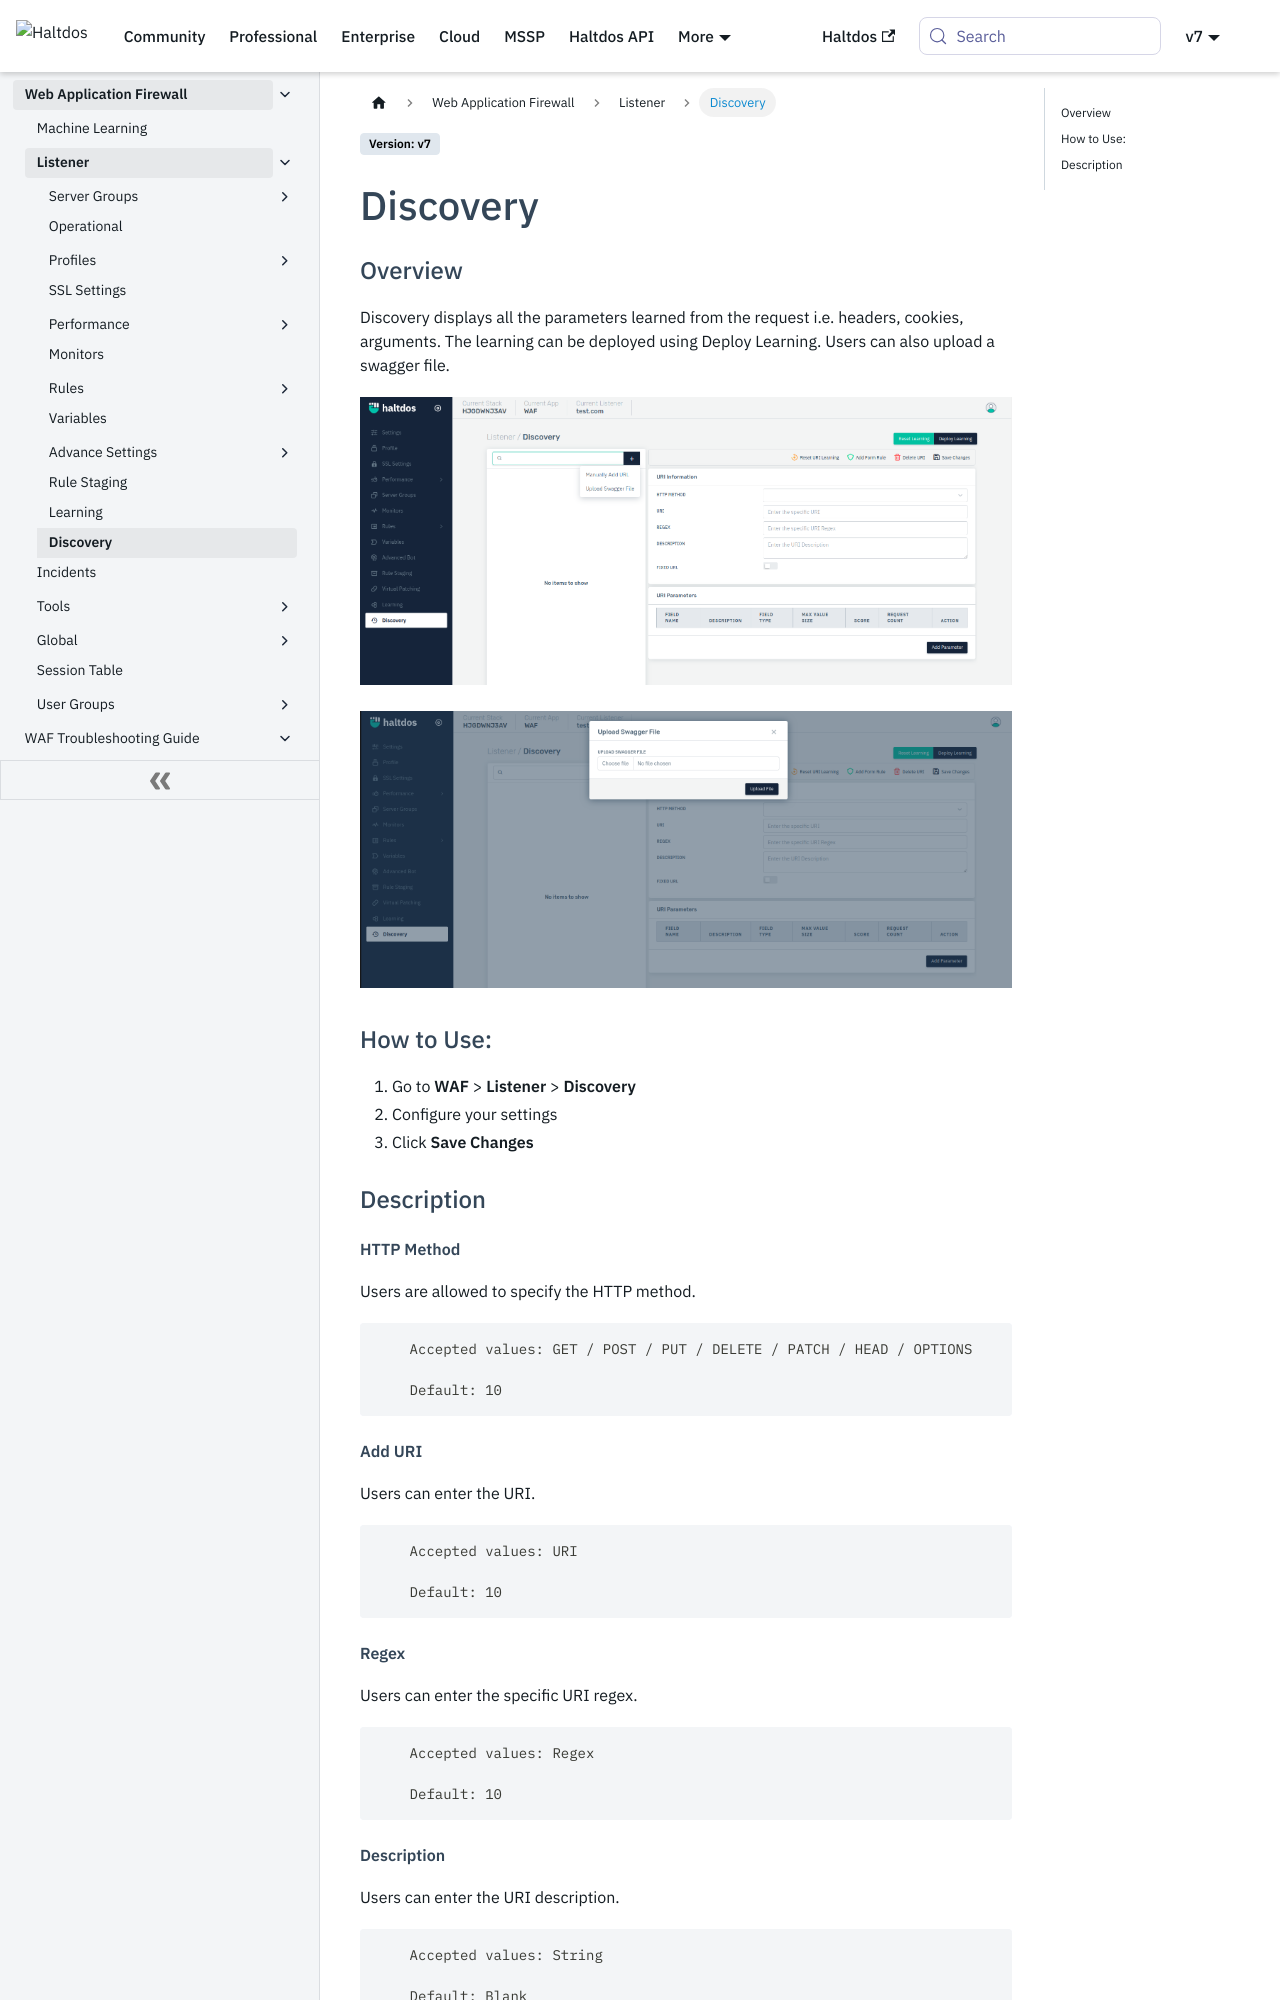

repository: halt-dos/hd-wiki-public · page: v7/enterprise/waf/listener/discovery/index.html · generator: docusaurus

---
sidebar_position: 13
---

# Discovery 

### Overview 
Discovery displays all the parameters learned from the request i.e. headers, cookies, arguments. The learning can be deployed using Deploy Learning. Users can also upload a swagger file.

![Discovery](/img/waf/v7/docs/discovery1.png)

![Discovery](/img/waf/v7/docs/discovery2.png)
### How to Use:
1. Go to **WAF** > **Listener** > **Discovery**
2. Configure your settings
3. Click **Save Changes**

| Parameter| Description | Accepted Values | Default
| ----------- | ----------- | ----------- |----- |
| Add URI|Enter the URI|String|Blank
Regex |Enter the specific URI regex|Regex|Blank
Description|Enter the URI description|String|Blank
Method|Select the method |Drop-down|POST
Fixed URL|Enable it for fixed URL|Boolean|False
Parameter Name|Enter parameter name|String|Blank
Parameter Type|Select from the drop-down|Drop-down|Blank
